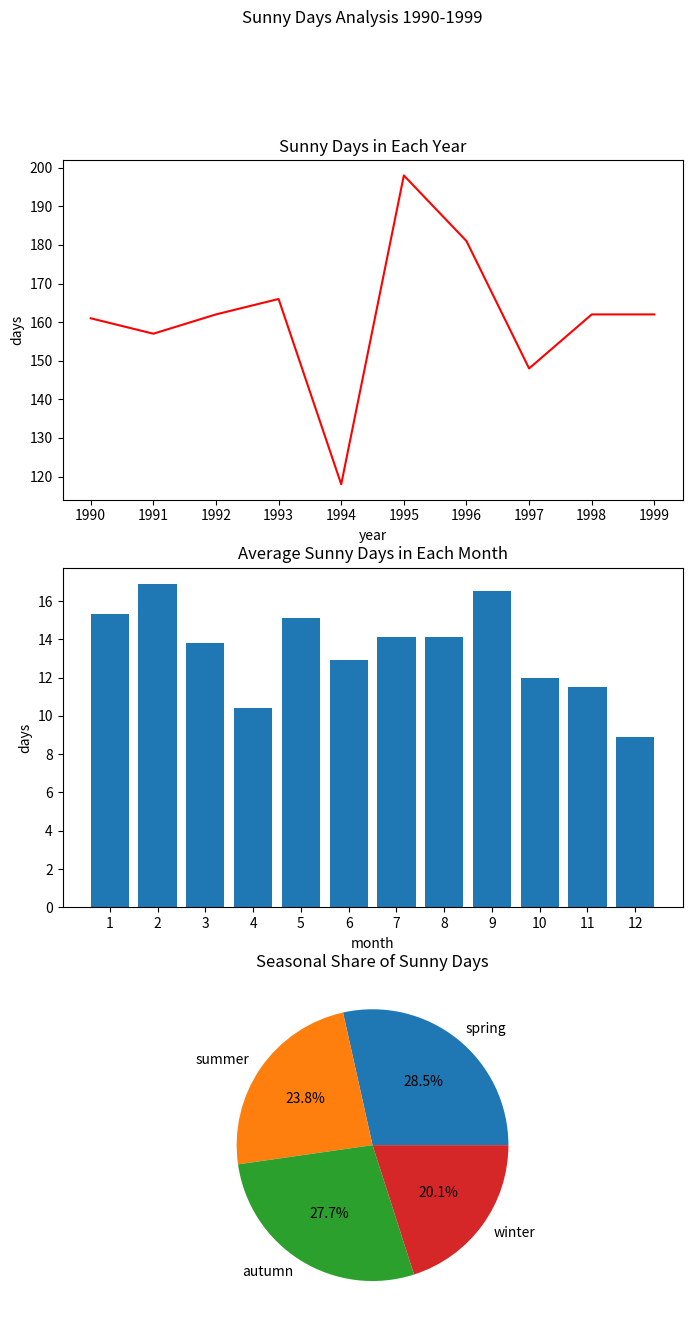

Python code for this plot:
import numpy as np
import matplotlib.pyplot as plt

data=np.random.randint(27,size=(10,12))
sunnydayyear = np.sum(data, 1)
sunnydaymonth = np.average(data, 0)
spring = np.sum(data[:,0:3])
summer = np.sum(data[:,3:6])
autumn = np.sum(data[:,6:9])
winter = np.sum(data[:,9:12])
sizes = [spring, summer, autumn, winter]

labels = 'spring', 'summer', 'autumn', 'winter'
year = np.arange(1990, 2000, 1)
month = np.arange(1,13,1)

fig = plt.figure(figsize=(8,15))
ax1 = fig.add_subplot(3,1,1)
ax1.plot(year, sunnydayyear,'r-')
ax1.set_title('Sunny Days in Each Year')
ax1.set_xticks(year)
ax1.set_ylabel('days')
ax1.set_xlabel('year')

ax2 = fig.add_subplot(3,1,2)
ax2.bar(month, sunnydaymonth)
ax2.set_title('Average Sunny Days in Each Month')
ax2.set_xticks(month)
ax2.set_ylabel('days')
ax2.set_xlabel('month')

ax3 = fig.add_subplot(3,1,3)
ax3.pie(sizes, labels=labels, autopct='%1.1f%%')
ax3.set_title('Seasonal Share of Sunny Days')

fig.suptitle('Sunny Days Analysis 1990-1999')
plt.savefig('lab2ex3.png')